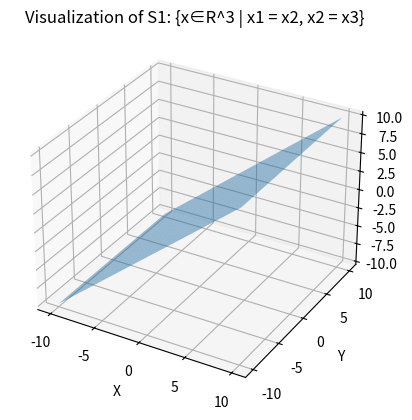

Write Python code to recreate this figure.
import numpy as np
import matplotlib.pyplot as plt
from mpl_toolkits.mplot3d import Axes3D

# Generate points for the plane
x = np.linspace(-10, 10, 100)
y = x
X, Y = np.meshgrid(x, y)
Z = X

# Plot the plane
fig = plt.figure()
ax = fig.add_subplot(111, projection='3d')
ax.plot_surface(X, Y, Z, alpha=0.5)

# Set labels and title
ax.set_xlabel('X')
ax.set_ylabel('Y')
ax.set_zlabel('Z')
ax.set_title('Visualization of S1: {x∈R^3 | x1 = x2, x2 = x3}')

plt.show()
